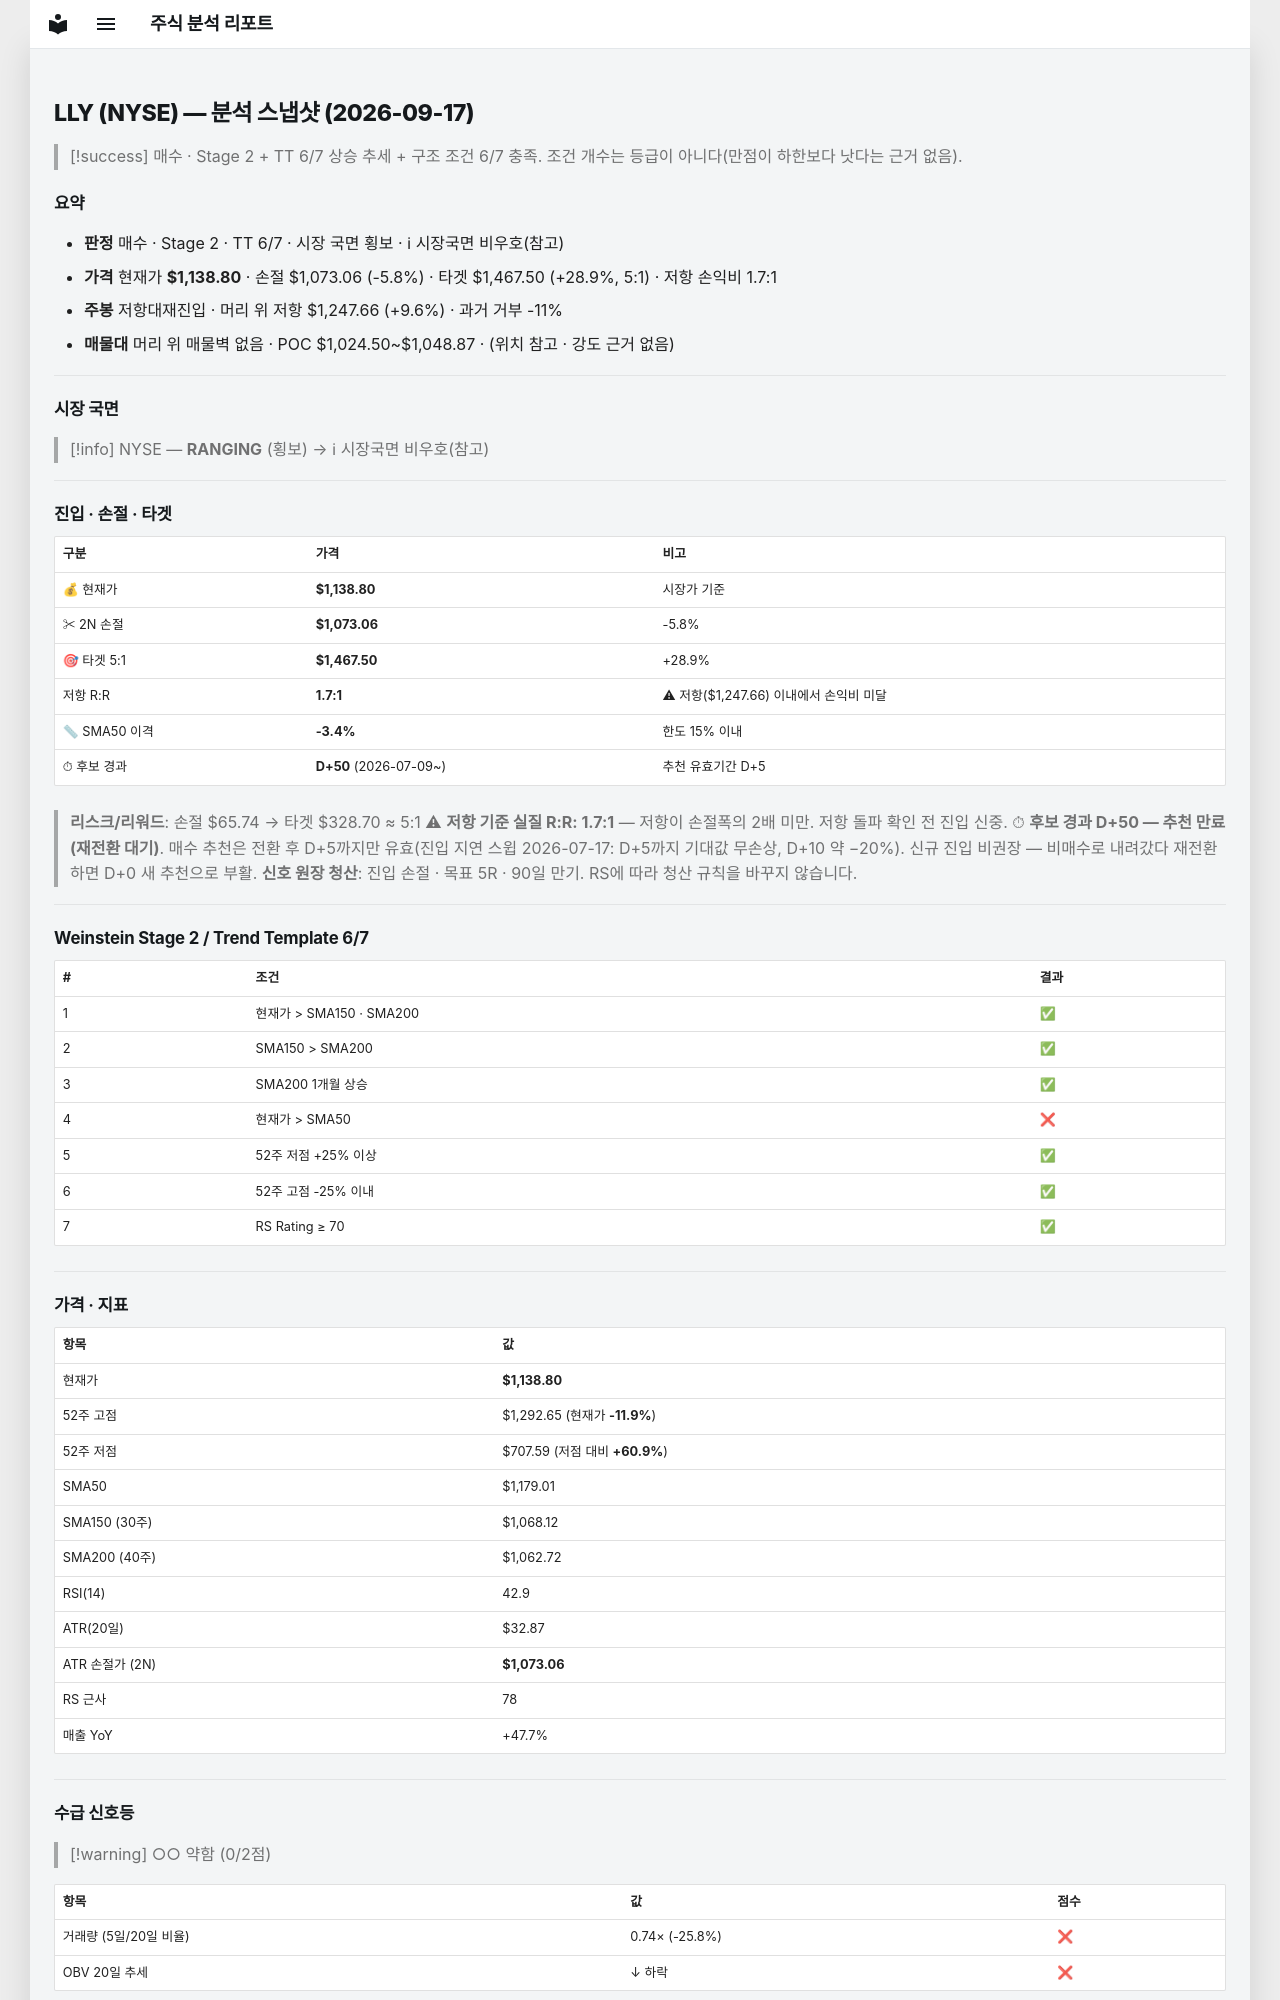

repository: soloandco/stock-reports · page: snapshots/LLY-2026-09-17/index.html · generator: mkdocs

---
type: analysis-snapshot
title: LLY 분석 스냅샷
ticker: LLY
market: NYSE
created: 2026-09-17
updated: 2026-09-17
bar-date: 2026-09-16
verdict: 매수관찰
real-rr: 1.66
sma50-gap-pct: -3.4
candidate-days: 50
candidate-since: 2026-07-09
weekly-position: 저항대재진입
weekly-overhead-price: 1247.66
weekly-overhead-pct: 9.6
stage: 2
trend-template-score: 6
tt-max: 7
price: 1138.800048828125
stop-price: 1073.05945910039
market-regime: RANGING
supply-demand-score: 0/2
supply-demand-label: 약함
status: tracking
tags:
  - stock-agent
  - watchlist
  - LLY
  - analysis
related:
  - "[[analysis-template]]"
---

# LLY (NYSE) — 분석 스냅샷 (2026-09-17)

> [!success] 매수 · Stage 2 + TT 6/7
> 상승 추세 + 구조 조건 6/7 충족. 조건 개수는 등급이 아니다(만점이 하한보다 낫다는 근거 없음).

## 요약

- **판정** 매수 · Stage 2 · TT 6/7 · 시장 국면 횡보 · ℹ 시장국면 비우호(참고)
- **가격** 현재가 **$1,138.80** · 손절 $1,073.06 (-5.8%) · 타겟 $1,467.50 (+28.9%, 5:1) · 저항 손익비 1.7:1
- **주봉** 저항대재진입 · 머리 위 저항 $1,247.66 (+9.6%) · 과거 거부 -11%
- **매물대** 머리 위 매물벽 없음 · POC $1,024.50~$1,048.87 · (위치 참고 · 강도 근거 없음)

---

## 시장 국면

> [!info] NYSE — **RANGING** (횡보) → ℹ 시장국면 비우호(참고)

---

## 진입 · 손절 · 타겟

| 구분 | 가격 | 비고 |
|------|------|------|
| 💰 현재가 | **$1,138.80** | 시장가 기준 |
| ✂ 2N 손절 | **$1,073.06** | -5.8% |
| 🎯 타겟 5:1 | **$1,467.50** | +28.9% |
| 저항 R:R | **1.7:1** | ⚠ 저항($1,247.66) 이내에서 손익비 미달 |
| 📏 SMA50 이격 | **-3.4%** | 한도 15% 이내 |
| ⏱ 후보 경과 | **D+50** (2026-07-09~) | 추천 유효기간 D+5 |

> **리스크/리워드**: 손절 $65.74 → 타겟 $328.70 ≈ 5:1
> ⚠ **저항 기준 실질 R:R: 1.7:1** — 저항이 손절폭의 2배 미만. 저항 돌파 확인 전 진입 신중.
> ⏱ **후보 경과 D+50 — 추천 만료(재전환 대기)**. 매수 추천은 전환 후 D+5까지만 유효(진입 지연 스윕 2026-07-17: D+5까지 기대값 무손상, D+10 약 −20%). 신규 진입 비권장 — 비매수로 내려갔다 재전환하면 D+0 새 추천으로 부활.
> **신호 원장 청산**: 진입 손절 · 목표 5R · 90일 만기. RS에 따라 청산 규칙을 바꾸지 않습니다.

---

## Weinstein Stage 2 / Trend Template 6/7

| # | 조건 | 결과 |
|---|------|------|
| 1 | 현재가 > SMA150 · SMA200 | ✅ |
| 2 | SMA150 > SMA200 | ✅ |
| 3 | SMA200 1개월 상승 | ✅ |
| 4 | 현재가 > SMA50 | ❌ |
| 5 | 52주 저점 +25% 이상 | ✅ |
| 6 | 52주 고점 -25% 이내 | ✅ |
| 7 | RS Rating ≥ 70 | ✅ |

---

## 가격 · 지표

| 항목 | 값 |
|------|---|
| 현재가 | **$1,138.80** |
| 52주 고점 | $1,292.65 (현재가 **-11.9%**) |
| 52주 저점 | $707.59 (저점 대비 **+60.9%**) |
| SMA50 | $1,179.01 |
| SMA150 (30주) | $1,068.12 |
| SMA200 (40주) | $1,062.72 |
| RSI(14) | 42.9 |
| ATR(20일) | $32.87 |
| ATR 손절가 (2N) | **$1,073.06** |
| RS 근사 | 78 |
| 매출 YoY | +47.7% |

---
## 수급 신호등

> [!warning] ○○ 약함 (0/2점)

| 항목 | 값 | 점수 |
|------|------|------|
| 거래량 (5일/20일 비율) | 0.74× (-25.8%) | ❌ |
| OBV 20일 추세 | ↓ 하락 | ❌ |

> **판독법**: 거래량이 20일 평균보다 20% 이상 많고 OBV(온밸런스볼륨)가 상승 중이면 매집 수급이 강한 것으로 판단합니다.

---
